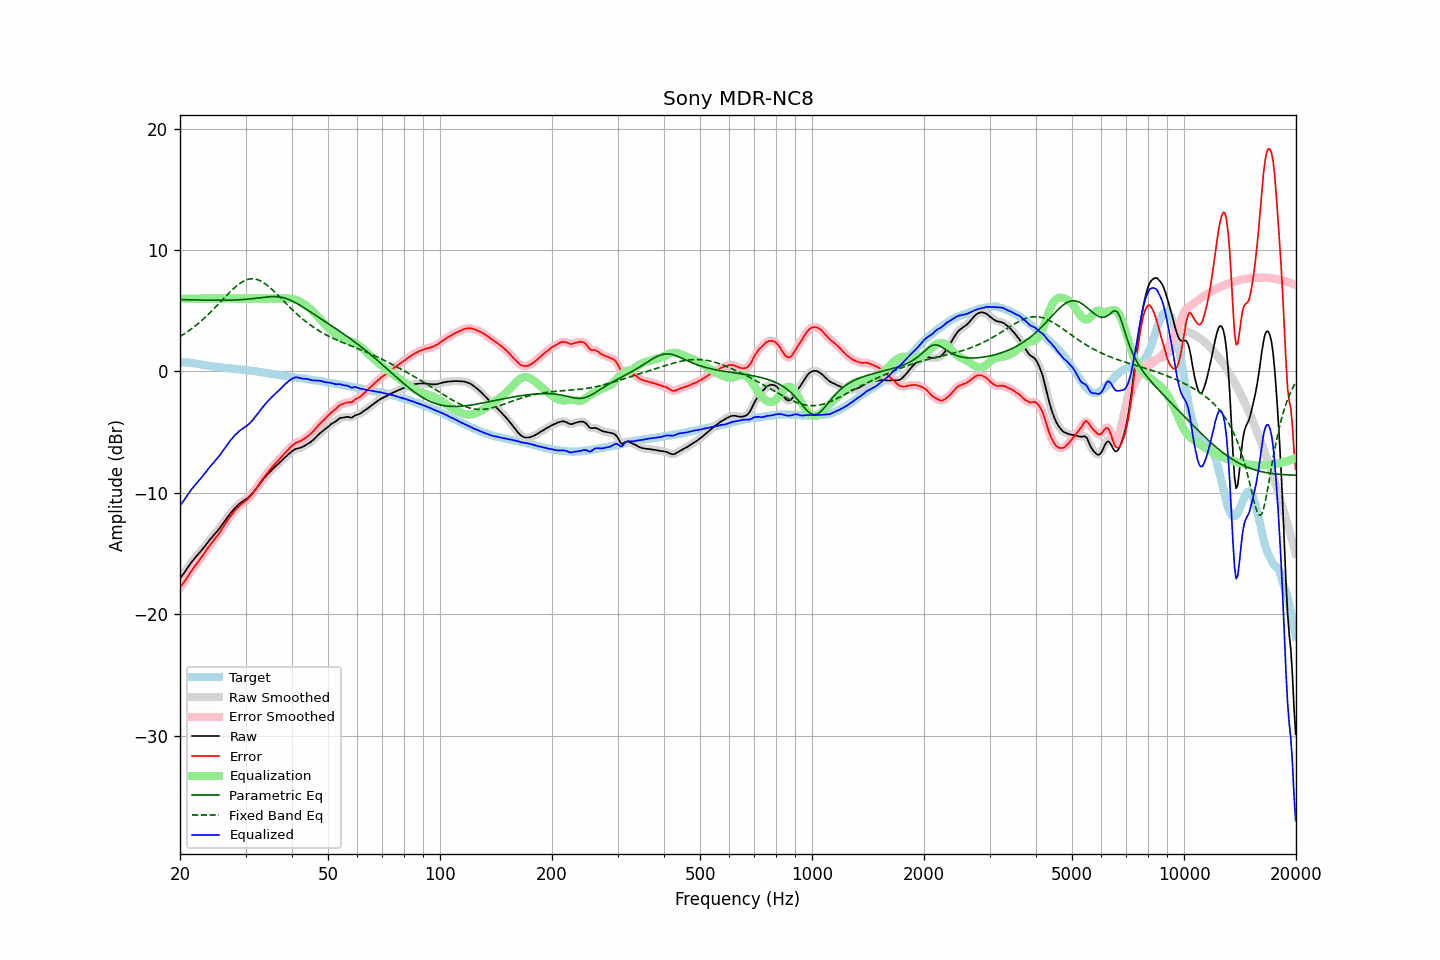

The file beside this chart, header and first rows:
frequency, raw, error, smoothed, error_smoothed, equalization, parametric_eq, fixed_band_eq, equalized_raw, equalized_smoothed, target
20.00, -17.06, -17.80, -17.06, -17.80, 6.00, 5.92, 2.87, -11.06, -11.06, 0.74
20.20, -16.88, -17.62, -16.88, -17.62, 6.00, 5.92, 2.96, -10.88, -10.88, 0.74
20.40, -16.70, -17.44, -16.69, -17.44, 6.00, 5.91, 3.04, -10.70, -10.69, 0.74
20.61, -16.51, -17.25, -16.51, -17.25, 6.00, 5.91, 3.13, -10.51, -10.51, 0.74
20.81, -16.31, -17.04, -16.31, -17.05, 6.00, 5.91, 3.21, -10.31, -10.31, 0.74
21.02, -16.12, -16.86, -16.11, -16.85, 6.00, 5.90, 3.31, -10.12, -10.11, 0.74
21.23, -15.92, -16.64, -15.92, -16.64, 6.00, 5.90, 3.40, -9.92, -9.92, 0.72
21.44, -15.74, -16.44, -15.74, -16.44, 6.00, 5.90, 3.50, -9.74, -9.74, 0.71
21.66, -15.57, -16.26, -15.57, -16.25, 6.00, 5.89, 3.60, -9.57, -9.57, 0.69
21.87, -15.41, -16.07, -15.40, -16.07, 6.00, 5.89, 3.70, -9.41, -9.40, 0.67
22.09, -15.25, -15.90, -15.25, -15.90, 6.00, 5.89, 3.81, -9.25, -9.25, 0.66
22.31, -15.10, -15.72, -15.10, -15.72, 6.00, 5.89, 3.92, -9.10, -9.10, 0.62
22.54, -14.95, -15.55, -14.95, -15.55, 6.00, 5.88, 4.03, -8.95, -8.95, 0.60
22.76, -14.79, -15.37, -14.79, -15.37, 6.00, 5.88, 4.14, -8.79, -8.79, 0.58
22.99, -14.64, -15.19, -14.63, -15.18, 6.00, 5.88, 4.26, -8.64, -8.63, 0.55
23.22, -14.47, -14.99, -14.47, -14.99, 6.00, 5.88, 4.38, -8.47, -8.47, 0.52
23.45, -14.30, -14.80, -14.30, -14.80, 6.00, 5.87, 4.50, -8.30, -8.30, 0.50
23.69, -14.13, -14.62, -14.12, -14.61, 6.00, 5.87, 4.62, -8.13, -8.12, 0.49
23.92, -13.96, -14.43, -13.96, -14.43, 6.00, 5.87, 4.75, -7.96, -7.96, 0.47
24.16, -13.79, -14.25, -13.80, -14.25, 6.00, 5.87, 4.88, -7.79, -7.80, 0.46
24.40, -13.65, -14.08, -13.64, -14.08, 6.00, 5.87, 5.01, -7.65, -7.64, 0.44
24.65, -13.49, -13.91, -13.49, -13.91, 6.00, 5.87, 5.15, -7.49, -7.49, 0.42
24.89, -13.34, -13.73, -13.34, -13.74, 6.00, 5.86, 5.28, -7.34, -7.34, 0.40
25.14, -13.19, -13.57, -13.18, -13.56, 6.00, 5.86, 5.42, -7.19, -7.18, 0.39
25.39, -13.01, -13.38, -13.02, -13.38, 6.00, 5.86, 5.56, -7.01, -7.02, 0.36
25.65, -12.85, -13.20, -12.84, -13.19, 6.00, 5.86, 5.70, -6.85, -6.84, 0.35
25.91, -12.66, -12.98, -12.66, -12.99, 6.00, 5.86, 5.84, -6.66, -6.66, 0.32
26.16, -12.46, -12.78, -12.47, -12.78, 6.00, 5.87, 5.98, -6.46, -6.47, 0.31
26.43, -12.28, -12.58, -12.28, -12.57, 6.00, 5.87, 6.12, -6.28, -6.28, 0.30
26.69, -12.09, -12.37, -12.09, -12.37, 6.00, 5.87, 6.26, -6.09, -6.09, 0.28
26.96, -11.91, -12.18, -11.91, -12.18, 6.00, 5.87, 6.40, -5.91, -5.91, 0.27
27.23, -11.74, -12.00, -11.74, -11.99, 6.00, 5.87, 6.53, -5.74, -5.74, 0.26
27.50, -11.58, -11.82, -11.57, -11.82, 6.00, 5.88, 6.66, -5.58, -5.57, 0.25
27.77, -11.42, -11.64, -11.42, -11.64, 6.00, 5.88, 6.79, -5.42, -5.42, 0.22
28.05, -11.27, -11.48, -11.27, -11.48, 6.00, 5.89, 6.91, -5.27, -5.27, 0.21
28.33, -11.14, -11.33, -11.13, -11.33, 6.00, 5.89, 7.02, -5.14, -5.13, 0.19
28.62, -11.01, -11.19, -11.01, -11.19, 6.00, 5.90, 7.13, -5.01, -5.01, 0.18
28.90, -10.89, -11.05, -10.90, -11.06, 6.00, 5.91, 7.23, -4.89, -4.90, 0.17
29.19, -10.80, -10.94, -10.79, -10.94, 6.00, 5.92, 7.32, -4.80, -4.79, 0.15
29.48, -10.70, -10.84, -10.70, -10.84, 6.00, 5.92, 7.40, -4.70, -4.70, 0.14
29.78, -10.61, -10.74, -10.61, -10.74, 6.00, 5.93, 7.47, -4.61, -4.61, 0.13
30.08, -10.52, -10.64, -10.52, -10.64, 6.00, 5.95, 7.53, -4.52, -4.52, 0.12
30.38, -10.43, -10.53, -10.42, -10.52, 6.00, 5.96, 7.57, -4.43, -4.42, 0.10
30.68, -10.31, -10.39, -10.31, -10.39, 6.00, 5.97, 7.60, -4.31, -4.31, 0.09
30.99, -10.18, -10.24, -10.18, -10.25, 6.00, 5.98, 7.63, -4.18, -4.18, 0.06
31.30, -10.04, -10.09, -10.03, -10.09, 6.00, 6.00, 7.63, -4.04, -4.03, 0.05
31.61, -9.87, -9.91, -9.88, -9.91, 6.00, 6.01, 7.63, -3.87, -3.88, 0.04
31.93, -9.71, -9.73, -9.71, -9.72, 6.00, 6.03, 7.60, -3.71, -3.71, 0.02
32.24, -9.54, -9.52, -9.53, -9.53, 6.00, 6.04, 7.57, -3.54, -3.53, -0.01
32.57, -9.36, -9.33, -9.36, -9.33, 6.00, 6.06, 7.52, -3.36, -3.36, -0.03
32.89, -9.19, -9.15, -9.18, -9.14, 6.00, 6.08, 7.47, -3.19, -3.18, -0.04
33.22, -9.01, -8.93, -9.01, -8.95, 6.00, 6.09, 7.39, -3.01, -3.01, -0.07
33.55, -8.85, -8.76, -8.85, -8.76, 6.00, 6.11, 7.32, -2.85, -2.85, -0.09
33.89, -8.69, -8.58, -8.69, -8.58, 6.00, 6.12, 7.22, -2.69, -2.69, -0.11
34.23, -8.54, -8.41, -8.54, -8.41, 6.00, 6.14, 7.13, -2.54, -2.54, -0.13
34.57, -8.40, -8.24, -8.40, -8.24, 6.00, 6.15, 7.02, -2.40, -2.40, -0.15
34.92, -8.26, -8.08, -8.26, -8.08, 6.00, 6.16, 6.91, -2.26, -2.26, -0.18
35.27, -8.12, -7.93, -8.12, -7.93, 6.00, 6.17, 6.79, -2.12, -2.12, -0.19
35.62, -7.99, -7.77, -7.99, -7.77, 6.00, 6.17, 6.67, -1.99, -1.99, -0.21
35.97, -7.86, -7.62, -7.86, -7.63, 6.00, 6.17, 6.54, -1.86, -1.86, -0.24
... 635 more rows
